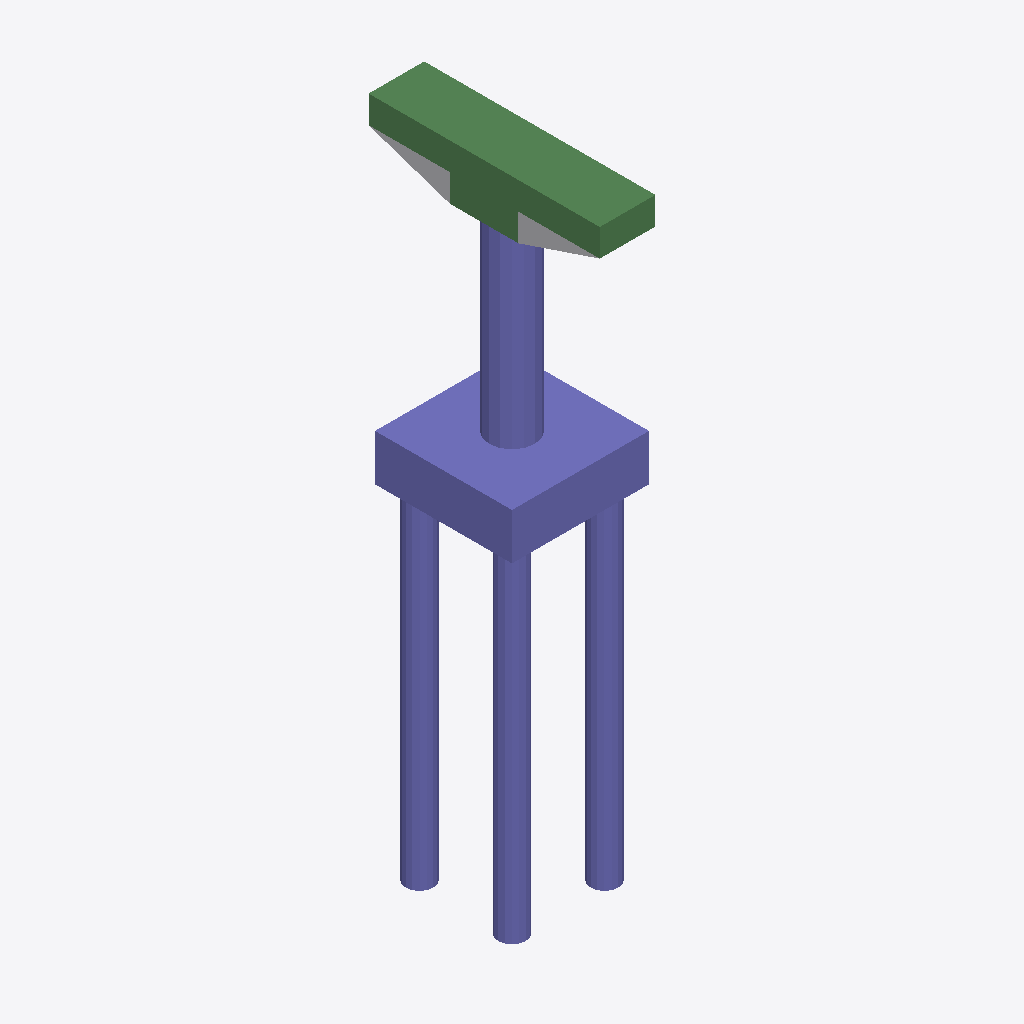
Isometric view of an IFC building model (IFC-SPF (STEP), schema IFC4, length unit foot), seen from the south-west, elements coloured by IFC class: 32 columns (violet), 6 beams (green), 1 other element (light grey).
Extent 4.0 m × 6.8 m × 18.6 m (x, y, z). Storeys (2): L1 at 0.00 m; L2 at 3.66 m. Elements (49): 42 IfcColumn, 6 IfcBeam, 1 IfcBuildingElementProxy.

HEADER;
FILE_DESCRIPTION(('ViewDefinition [ReferenceView_V1.2]','RevitIdentifiers [ContentGUID: cefa060f-b8e9-4679-9deb-c68d749ce622, VersionGUID: c39a94ae-2635-42ec-b322-c087b8fd15f1, NumberOfSaves: 0]','CoordinateReference [CoordinateBase: Shared Coordinates]','ExchangeRequirement [Structural]'),'2;1');
FILE_NAME('M_25_2L_NF_P_Sub_updated.ifc','2026-06-12T15:04:25+05:30',(''),(''),'ODA SDAI 25.12','Autodesk - Revit 27.0.20.10 (ENU) - 27.0.20.10','');
FILE_SCHEMA(('IFC4'));
ENDSEC;
DATA;
#27=IFCPROJECT('3E_WOFkEb6UPthnesBOndI',#6,'Project Number',$,$,'Project Name','Project Status',(#22),#2338);
#41=IFCSITE('3E_WOFkEb6UPthnesBOndG',#6,'The site:1246269',$,$,#40,$,$,.ELEMENT.,(42,21,31,401672),(-71,-3,-24,-345703),0.0,$,$);
#31=IFCBUILDING('3E_WOFkEb6UPthnesBOndJ',#6,'Building Name',$,$,#30,$,'Building Name',.ELEMENT.,$,$,#28);
#34=IFCBUILDINGSTOREY('2JF4e6axWHqu3u0C1FZlmi',#6,'L1',$,$,#33,$,'L1',.ELEMENT.,0.0);
#38=IFCBUILDINGSTOREY('1ZGO8hrFCHqw0v0026FpFv',#6,'L2',$,$,#37,$,'L2',.ELEMENT.,12.0);
#1877=IFCCOLUMN('33cfIk9ZL2xBCYm8UuxX6N',#6,'Column#61',$,$,#1876,#1873,'1246310',.NOTDEFINED.);
#2159=IFCCOLUMN('33cfIk9ZL2xBCYm8UuxX6T',#6,'Column#9',$,$,#2158,#2155,'1246316',.NOTDEFINED.);
#304=IFCBEAM('33cfIk9ZL2xBCYm8UuxX6o',#6,'Beam#57',$,$,#303,#300,'1246275',.NOTDEFINED.);
#832=IFCBEAM('33cfIk9ZL2xBCYm8UuxX6_',#6,'Beam#54',$,$,#831,#828,'1246287',.NOTDEFINED.);
#1513=IFCBEAM('33cfIk9ZL2xBCYm8UuxX6l',#6,'Beam#52',$,$,#1512,#1509,'1246302',.NOTDEFINED.);
#703=IFCBEAM('33cfIk9ZL2xBCYm8UuxX6z',#6,'Beam#53',$,$,#702,#699,'1246284',.NOTDEFINED.);
#1478=IFCBEAM('33cfIk9ZL2xBCYm8UuxX6i',#6,'Beam#59',$,$,#1477,#1474,'1246301',.NOTDEFINED.);
#76=IFCBUILDINGELEMENTPROXY('33cfIk9ZL2xBCYm8UuxXSb',#6,'Structural Framing 1:Structural Framing 1:1245908',$,$,#75,#73,'1245908',.NOTDEFINED.);
#480=IFCBEAM('33cfIk9ZL2xBCYm8UuxX6s',#6,'Beam#56',$,$,#479,#476,'1246279',.NOTDEFINED.);
#351=IFCCOLUMN('33cfIk9ZL2xBCYm8UuxX6r',#6,'Column#48',$,$,#350,#347,'1246276',.NOTDEFINED.);
#668=IFCCOLUMN('33cfIk9ZL2xBCYm8UuxX6w',#6,'Column#50',$,$,#667,#664,'1246283',.NOTDEFINED.);
#1795=IFCCOLUMN('33cfIk9ZL2xBCYm8UuxX6L',#6,'Column#20',$,$,#1794,#1791,'1246308',.NOTDEFINED.);
#1924=IFCCOLUMN('33cfIk9ZL2xBCYm8UuxX6M',#6,'Column#22',$,$,#1923,#1920,'1246311',.NOTDEFINED.);
#1067=IFCCOLUMN('33cfIk9ZL2xBCYm8UuxX6b',#6,'Column#42',$,$,#1066,#1063,'1246292',.NOTDEFINED.);
#2065=IFCCOLUMN('33cfIk9ZL2xBCYm8UuxX6R',#6,'Column#40',$,$,#2064,#2061,'1246314',.NOTDEFINED.);
#1208=IFCCOLUMN('33cfIk9ZL2xBCYm8UuxX6c',#6,'Column#28',$,$,#1207,#1204,'1246295',.NOTDEFINED.);
#1842=IFCCOLUMN('33cfIk9ZL2xBCYm8UuxX6K',#6,'Column#30',$,$,#1841,#1838,'1246309',.NOTDEFINED.);
#1443=IFCCOLUMN('33cfIk9ZL2xBCYm8UuxX6j',#6,'Column#34',$,$,#1442,#1439,'1246300',.NOTDEFINED.);
#2018=IFCCOLUMN('33cfIk9ZL2xBCYm8UuxX6O',#6,'Column#32',$,$,#2017,#2014,'1246313',.NOTDEFINED.);
#127=IFCCOLUMN('33cfIk9ZL2xBCYm8UuxX7E',#6,'Column#38',$,$,#126,#123,'1246271',.NOTDEFINED.);
#527=IFCCOLUMN('33cfIk9ZL2xBCYm8UuxX6v',#6,'Column#36',$,$,#526,#523,'1246280',.NOTDEFINED.);
#2206=IFCCOLUMN('33cfIk9ZL2xBCYm8UuxX6S',#6,'Column#24',$,$,#2205,#2202,'1246317',.NOTDEFINED.);
#2253=IFCCOLUMN('33cfIk9ZL2xBCYm8UuxX6V',#6,'Column#26',$,$,#2252,#2249,'1246318',.NOTDEFINED.);
#574=IFCCOLUMN('33cfIk9ZL2xBCYm8UuxX6u',#6,'Column#18',$,$,#573,#570,'1246281',.NOTDEFINED.);
#797=IFCCOLUMN('33cfIk9ZL2xBCYm8UuxX6$',#6,'Column#44',$,$,#796,#793,'1246286',.NOTDEFINED.);
#1654=IFCCOLUMN('33cfIk9ZL2xBCYm8UuxX6G',#6,'Column#16',$,$,#1653,#1650,'1246305',.NOTDEFINED.);
#1971=IFCCOLUMN('33cfIk9ZL2xBCYm8UuxX6P',#6,'Column#46',$,$,#1970,#1967,'1246312',.NOTDEFINED.);
#398=IFCCOLUMN('33cfIk9ZL2xBCYm8UuxX6q',#6,'Column#29',$,$,#397,#394,'1246277',.NOTDEFINED.);
#621=IFCCOLUMN('33cfIk9ZL2xBCYm8UuxX6x',#6,'Column#41',$,$,#620,#617,'1246282',.NOTDEFINED.);
#879=IFCCOLUMN('33cfIk9ZL2xBCYm8UuxX6X',#6,'Column#33',$,$,#878,#875,'1246288',.NOTDEFINED.);
#973=IFCCOLUMN('33cfIk9ZL2xBCYm8UuxX6Z',#6,'Column#21',$,$,#972,#969,'1246290',.NOTDEFINED.);
#1560=IFCCOLUMN('33cfIk9ZL2xBCYm8UuxX6k',#6,'Column#49',$,$,#1559,#1556,'1246303',.NOTDEFINED.);
#222=IFCCOLUMN('33cfIk9ZL2xBCYm8UuxX6m',#6,'Column#45',$,$,#221,#218,'1246273',.NOTDEFINED.);
#445=IFCCOLUMN('33cfIk9ZL2xBCYm8UuxX6t',#6,'Column#25',$,$,#444,#441,'1246278',.NOTDEFINED.);
#1748=IFCCOLUMN('33cfIk9ZL2xBCYm8UuxX6I',#6,'Column#37',$,$,#1747,#1744,'1246307',.NOTDEFINED.);
#1161=IFCCOLUMN('33cfIk9ZL2xBCYm8UuxX6d',#6,'Column#17',$,$,#1160,#1157,'1246294',.NOTDEFINED.);
#1701=IFCCOLUMN('33cfIk9ZL2xBCYm8UuxX6J',#6,'Column#13',$,$,#1700,#1697,'1246306',.NOTDEFINED.);
#926=IFCCOLUMN('33cfIk9ZL2xBCYm8UuxX6W',#6,'Column#14',$,$,#925,#922,'1246289',.NOTDEFINED.);
#1020=IFCCOLUMN('33cfIk9ZL2xBCYm8UuxX6Y',#6,'Column#12',$,$,#1019,#1016,'1246291',.NOTDEFINED.);
ENDSEC;
